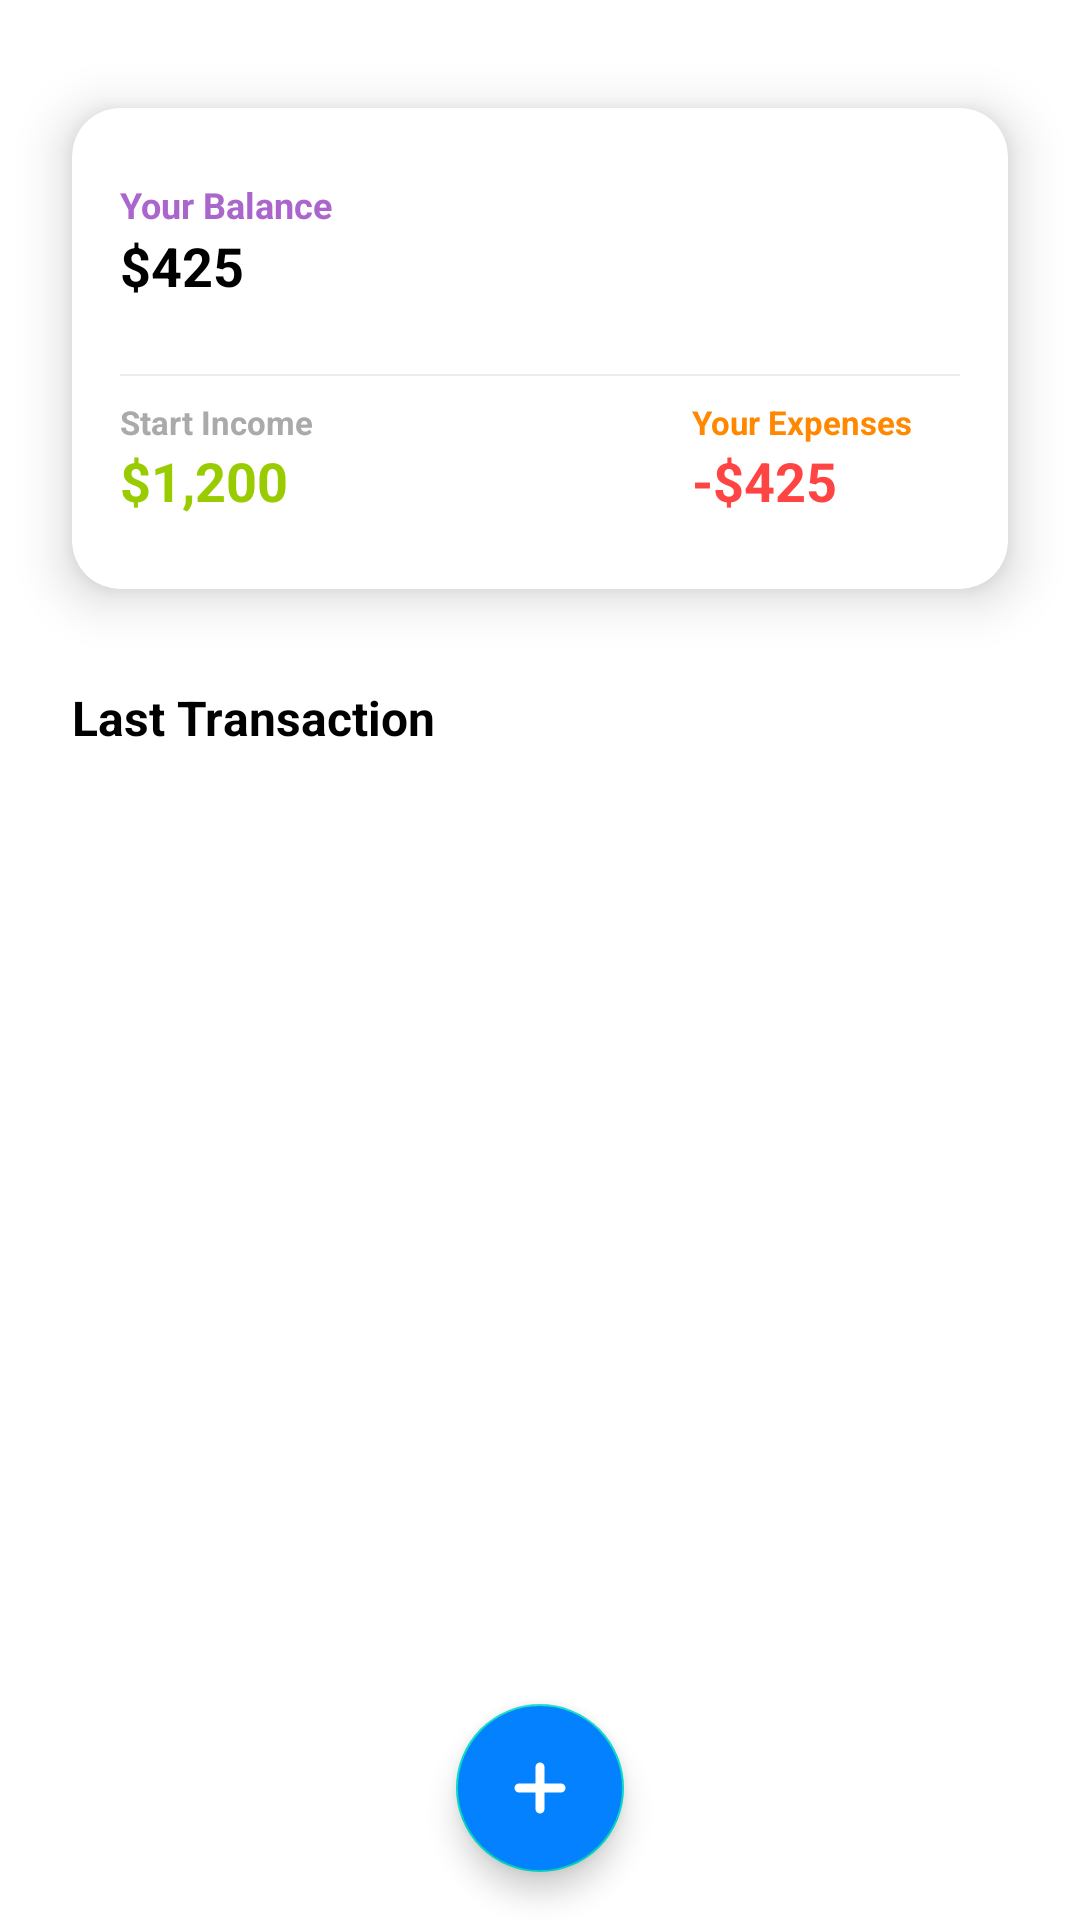

Layout XML and referenced resources for this Android screen:
<!-- AndroidManifest.xml: application theme Theme.MoneyManagerRefactor -->
<!-- res/layout/test.xml -->
<?xml version="1.0" encoding="utf-8"?>
<androidx.constraintlayout.widget.ConstraintLayout xmlns:android="http://schemas.android.com/apk/res/android"
    xmlns:app="http://schemas.android.com/apk/res-auto"
    xmlns:tools="http://schemas.android.com/tools"
    android:background="#ffffff"
    android:layout_width="match_parent"
    android:layout_height="match_parent">


    <com.google.android.material.card.MaterialCardView
        android:id="@+id/materialCardView"
        android:layout_width="match_parent"
        android:layout_height="wrap_content"
        android:layout_marginStart="24dp"
        android:layout_marginTop="36dp"
        android:layout_marginEnd="24dp"
        app:cardCornerRadius="16dp"
        app:cardElevation="10dp"
        app:layout_constraintEnd_toEndOf="parent"
        app:layout_constraintStart_toStartOf="parent"
        app:layout_constraintTop_toTopOf="parent">

        
        
        
        
        
        
        

        <androidx.appcompat.widget.LinearLayoutCompat
            android:layout_width="match_parent"
            android:layout_height="wrap_content"
            android:orientation="vertical"
            android:paddingHorizontal="16dp"
            android:paddingVertical="24dp">

            <androidx.appcompat.widget.LinearLayoutCompat
                android:layout_width="match_parent"
                android:layout_height="wrap_content"
                android:orientation="vertical">

                <TextView
                    android:layout_width="wrap_content"
                    android:layout_height="wrap_content"
                    android:text="Your Balance"
                    android:textColor="@android:color/holo_purple"
                    android:textSize="12sp"
                    android:textStyle="bold" />

                <TextView
                    android:layout_width="wrap_content"
                    android:layout_height="wrap_content"
                    android:text="$425"
                    android:textColor="@color/black"
                    android:textSize="18sp"
                    android:textStyle="bold" />
            </androidx.appcompat.widget.LinearLayoutCompat>

            <View
                android:layout_width="match_parent"
                android:layout_height="2px"
                android:layout_marginTop="24dp"
                android:background="#90E3DCDC" />

            <androidx.appcompat.widget.LinearLayoutCompat
                android:layout_width="match_parent"
                android:layout_height="wrap_content"
                android:layout_marginTop="8dp"
                android:orientation="horizontal">

                <androidx.appcompat.widget.LinearLayoutCompat
                    android:id="@+id/income_layout"
                    android:layout_width="match_parent"
                    android:layout_height="wrap_content"
                    android:layout_weight="1"
                    android:orientation="vertical">

                    <TextView
                        android:layout_width="wrap_content"
                        android:layout_height="wrap_content"
                        android:text="Start Income"
                        android:textColor="@android:color/darker_gray"
                        android:textSize="11sp"
                        android:textStyle="bold" />

                    <TextView
                        android:layout_width="wrap_content"
                        android:layout_height="wrap_content"
                        android:text="$1,200"
                        android:textColor="@android:color/holo_green_light"
                        android:textSize="18sp"
                        android:textStyle="bold" />
                </androidx.appcompat.widget.LinearLayoutCompat>

                <androidx.appcompat.widget.LinearLayoutCompat
                    android:id="@+id/expenses_layout"
                    android:layout_width="wrap_content"
                    android:layout_height="wrap_content"
                    android:layout_marginEnd="16dp"
                    android:orientation="vertical">

                    <TextView
                        android:layout_width="wrap_content"
                        android:layout_height="wrap_content"
                        android:text="Your Expenses"
                        android:textColor="@android:color/holo_orange_dark"
                        android:textSize="11sp"
                        android:textStyle="bold" />

                    <TextView
                        android:layout_width="wrap_content"
                        android:layout_height="wrap_content"
                        android:text="-$425"
                        android:textColor="@android:color/holo_red_light"
                        android:textSize="18sp"
                        android:textStyle="bold" />
                </androidx.appcompat.widget.LinearLayoutCompat>
            </androidx.appcompat.widget.LinearLayoutCompat>
        </androidx.appcompat.widget.LinearLayoutCompat>
    </com.google.android.material.card.MaterialCardView>

    <TextView
        android:id="@+id/textView2"
        android:layout_width="wrap_content"
        android:layout_height="wrap_content"
        android:layout_marginStart="24dp"
        android:layout_marginTop="32dp"
        android:text="Last Transaction"
        android:textColor="@color/black"
        android:textSize="16sp"
        android:textStyle="bold"
        app:layout_constraintEnd_toEndOf="parent"
        app:layout_constraintHorizontal_bias="0.0"
        app:layout_constraintStart_toStartOf="parent"
        app:layout_constraintTop_toBottomOf="@+id/materialCardView" />

    <androidx.recyclerview.widget.RecyclerView
        android:layout_width="match_parent"
        android:layout_height="0dp"
        android:layout_marginStart="24dp"
        android:layout_marginTop="16dp"
        android:layout_marginEnd="24dp"
        app:layoutManager="androidx.recyclerview.widget.LinearLayoutManager"
        android:orientation="vertical"
        app:layout_constraintBottom_toTopOf="@+id/btn_add_new"
        app:layout_constraintEnd_toEndOf="parent"
        app:layout_constraintStart_toStartOf="parent"
        app:layout_constraintTop_toBottomOf="@+id/textView2"
        tools:listitem="@layout/item_last_transaction"
        tools:itemCount="3"/>

    <com.google.android.material.floatingactionbutton.FloatingActionButton
        android:id="@+id/btn_add_new"
        android:layout_width="wrap_content"
        android:layout_height="wrap_content"
        android:layout_marginBottom="16dp"
        android:backgroundTint="#0381FE"
        android:src="@drawable/ic_plus"
        app:layout_constraintBottom_toBottomOf="parent"
        app:layout_constraintEnd_toEndOf="parent"
        app:layout_constraintStart_toStartOf="parent"
        app:tint="@color/white" />

</androidx.constraintlayout.widget.ConstraintLayout>
<!-- res/layout/item_last_transaction.xml (included above) -->
<?xml version="1.0" encoding="utf-8"?>
<androidx.appcompat.widget.LinearLayoutCompat
    xmlns:android="http://schemas.android.com/apk/res/android"
    xmlns:app="http://schemas.android.com/apk/res-auto"
    xmlns:tools="http://schemas.android.com/tools"
    android:layout_width="match_parent"
    android:layout_height="wrap_content"
    android:layout_marginBottom="16dp"
    android:background="@drawable/background_item_lastransaction"
    android:orientation="horizontal">

    <View
        android:layout_width="8dp"
        android:layout_height="48dp"
        android:layout_marginStart="16dp"
        android:layout_gravity="center_vertical"
        android:background="@drawable/background_dialog_normal"
        android:backgroundTint="#1E88E5"/>

    <com.google.android.material.card.MaterialCardView
        android:layout_width="48dp"
        android:layout_height="48dp"
        android:layout_marginVertical="24dp"
        android:layout_marginStart="8dp"
        app:cardElevation="16dp"
        app:cardCornerRadius="16dp">

        <ImageView
            android:layout_width="match_parent"
            android:layout_height="match_parent"
            android:padding="10dp"
            android:src="@drawable/ic_person"/>

    </com.google.android.material.card.MaterialCardView>

    <androidx.appcompat.widget.LinearLayoutCompat
        android:layout_width="match_parent"
        android:layout_height="match_parent"
        android:layout_marginTop="16dp"
        android:layout_marginStart="32dp"
        android:orientation="vertical">
        <TextView
            android:layout_width="wrap_content"
            android:layout_height="wrap_content"
            android:layout_marginEnd="16dp"
            android:text="30 Sept 20"
            android:textSize="10sp"
            android:layout_gravity="end"/>

        <TextView
            android:layout_width="wrap_content"
            android:layout_height="wrap_content"
            android:textSize="16sp"
            android:text="-10$"
            android:textStyle="bold"
            android:textColor="@android:color/holo_red_light"/>

        <TextView
            android:layout_width="wrap_content"
            android:layout_height="wrap_content"
            android:textSize="16sp"
            android:text="Buy Some Thing"
            android:textStyle="normal"
            android:textColor="@android:color/darker_gray"/>

    </androidx.appcompat.widget.LinearLayoutCompat>

</androidx.appcompat.widget.LinearLayoutCompat>
<!-- resources referenced by this layout -->
<resources>
  <color name="black">#FF000000</color>
  <color name="white">#FFFFFFFF</color>
  <!-- drawable background_dialog_normal (drawable) -->
  <?xml version="1.0" encoding="utf-8"?>
  <shape xmlns:android="http://schemas.android.com/apk/res/android">
  
      <corners android:radius="26dp" />
  
      <solid android:color="@color/white" />
  
  </shape>
  <!-- drawable background_item_lastransaction (drawable) -->
  <?xml version="1.0" encoding="utf-8"?>
  <shape xmlns:android="http://schemas.android.com/apk/res/android">
  
      <corners android:radius="26dp" />
  
      <stroke
          android:color="#4DCFCBCB"
          android:width="1dp"/>
  
      <solid
          android:color="#ffffff"/>
  
  </shape>
  <!-- drawable ic_person (drawable) -->
  <vector android:height="48dp" android:viewportHeight="512"
      android:viewportWidth="512" android:width="48dp" xmlns:android="http://schemas.android.com/apk/res/android">
      <path android:fillColor="#FF000000" android:pathData="M256,265.31c73.25,0 132.64,-59.39 132.64,-132.65C388.64,59.41 329.25,0 256,0c-73.26,0 -132.64,59.41 -132.64,132.65C123.36,205.92 182.74,265.31 256,265.31z"/>
      <path android:fillColor="#FF000000" android:pathData="M425.87,393.1c-5.92,-35.47 -36,-84.51 -57.55,-107.46c-5.83,-6.21 -15.95,-3.63 -19.5,-1.43c-27.04,16.67 -58.78,26.4 -92.82,26.4c-34.04,0 -65.78,-9.73 -92.82,-26.4c-3.56,-2.2 -13.68,-4.78 -19.5,1.43c-21.55,22.96 -51.63,71.99 -57.55,107.46C71.57,480.44 164.88,512 256,512C347.12,512 440.43,480.44 425.87,393.1z"/>
  </vector>
  <!-- drawable ic_plus (drawable) -->
  <vector android:height="48dp" android:viewportHeight="24"
      android:viewportWidth="24" android:width="48dp" xmlns:android="http://schemas.android.com/apk/res/android">
      <path android:fillColor="#FFFFFFFF"
          android:pathData="M12,5V19M5,12H19"
          android:strokeColor="#FFFFFFFF" android:strokeLineCap="round"
          android:strokeLineJoin="round" android:strokeWidth="3"/>
  </vector>
  <style name="Theme.MoneyManagerRefactor" parent="Theme.MaterialComponents.DayNight.DarkActionBar">
          
          <item name="colorPrimary">@color/purple_500</item>
          <item name="colorPrimaryVariant">@color/purple_700</item>
          <item name="colorOnPrimary">@color/white</item>
          
          <item name="colorSecondary">@color/teal_200</item>
          <item name="colorSecondaryVariant">@color/teal_700</item>
          <item name="colorOnSecondary">@color/black</item>
          
          <item name="android:statusBarColor">@color/white</item>
          <item name="android:windowLightStatusBar">true</item>
          
      </style>
  <color name="purple_500">#FF6200EE</color>
  <color name="purple_700">#FF3700B3</color>
  <color name="teal_200">#FF03DAC5</color>
  <color name="teal_700">#FF018786</color>
</resources>
